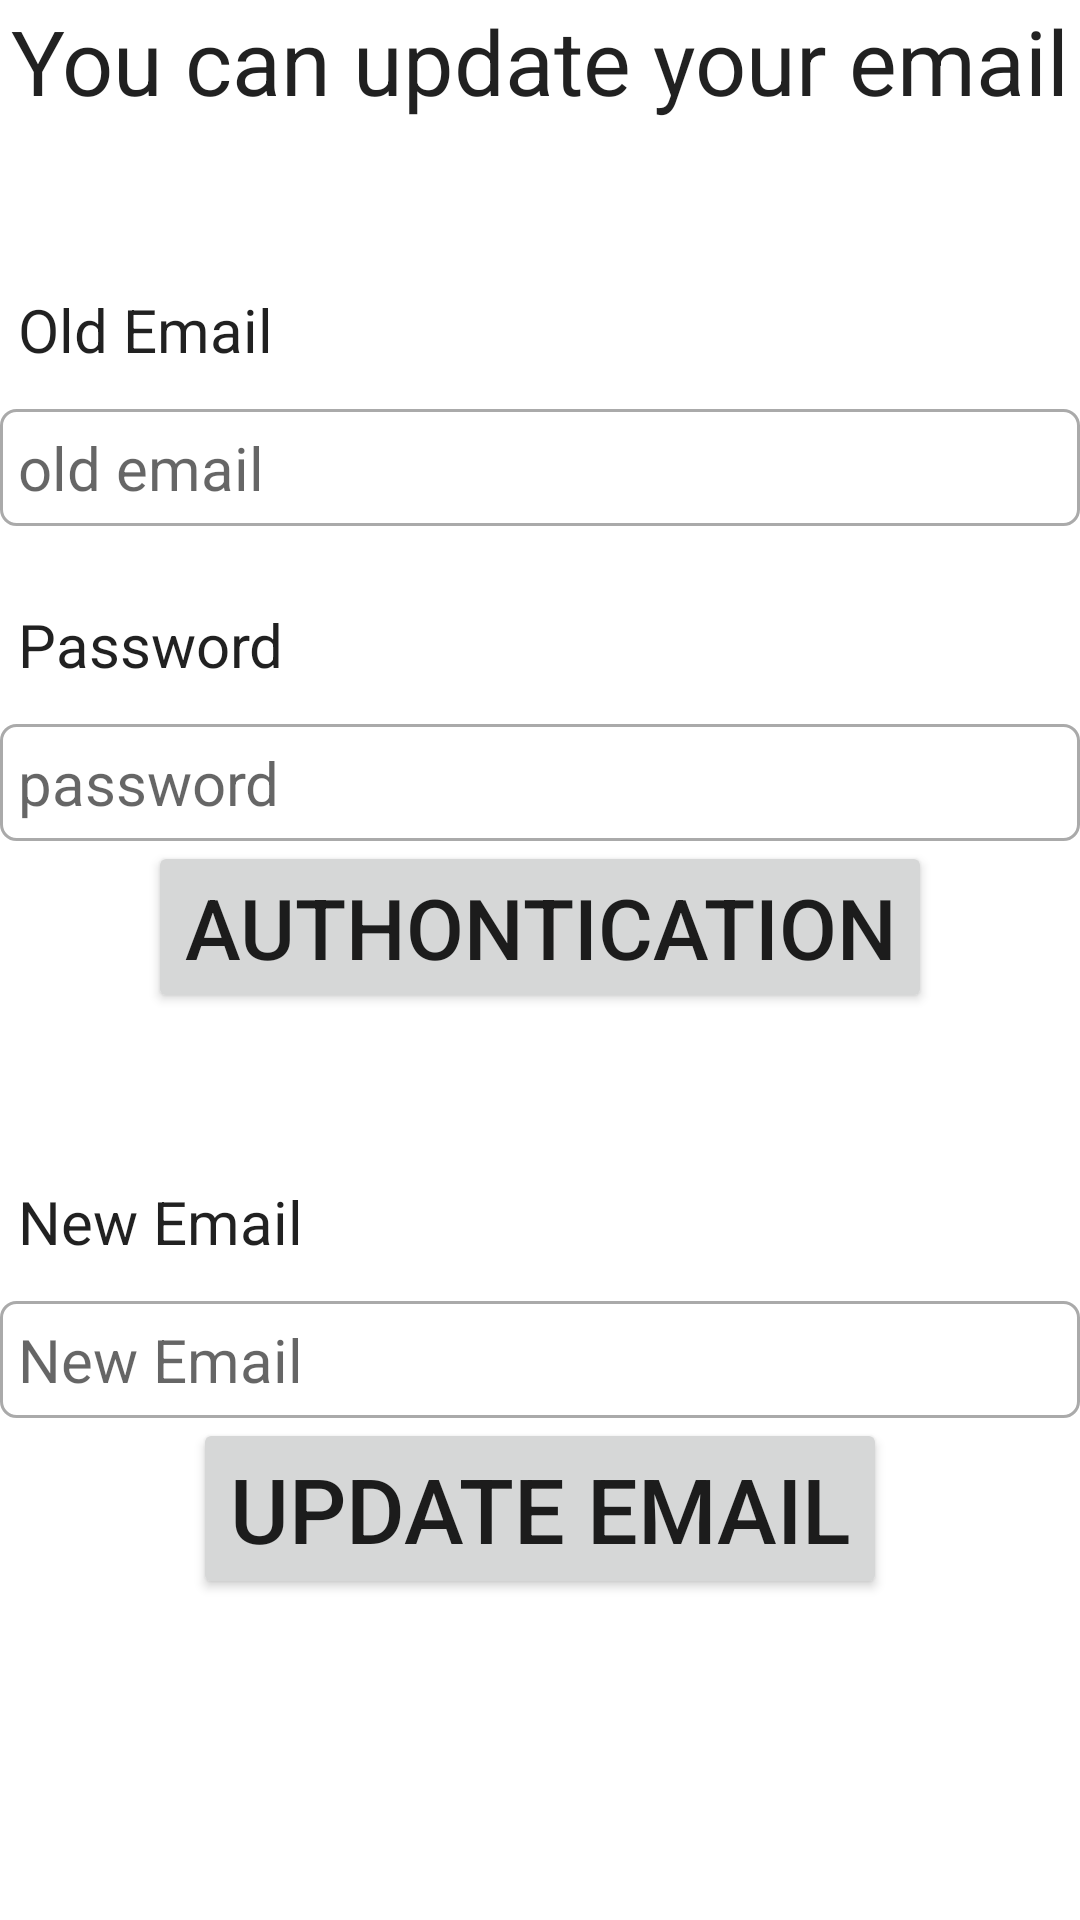

This screen was rendered from an Android layout file. Write that file and the resources it references.
<!-- AndroidManifest.xml: application theme Theme.FireBaseAll -->
<!-- res/layout/activity_update_email.xml -->
<?xml version="1.0" encoding="utf-8"?>
<ScrollView xmlns:android="http://schemas.android.com/apk/res/android"
    xmlns:app="http://schemas.android.com/apk/res-auto"
    xmlns:tools="http://schemas.android.com/tools"
    android:layout_width="match_parent"
    android:layout_height="match_parent"
    tools:context=".UpdateEmailActivity">
    <RelativeLayout
        android:layout_width="match_parent"
        android:layout_height="match_parent">

    <TextView
        android:id="@+id/text_view_update_email_head"
        android:layout_width="match_parent"
        android:layout_height="wrap_content"
        android:text="You can update your email"
        android:textSize="30dp"
        android:textAlignment="center"
        android:textAppearance="@style/TextAppearance.AppCompat.Headline"/>
    <TextView
        android:id="@+id/text_view_update_email"
        android:layout_width="match_parent"
        android:layout_height="wrap_content"
        android:text="Old Email"
        android:textSize="20sp"
        android:layout_below="@+id/text_view_update_email_head"
        android:layout_marginTop="50dp"
        android:padding="6dp"
        android:textAppearance="@style/TextAppearance.AppCompat.Headline"/>
    <TextView
        android:id="@+id/edittext_update_email"
        android:layout_width="match_parent"
        android:layout_height="wrap_content"
        android:hint="old email"
        android:textSize="20sp"
        android:layout_below="@+id/text_view_update_email"
        android:layout_marginTop="7dp"
        android:padding="6dp"
        android:background="@drawable/border"
        android:textAppearance="@style/TextAppearance.AppCompat.Headline"/>
        <TextView
            android:id="@+id/text_view_update_email_pwd"
            android:layout_width="match_parent"
            android:layout_height="wrap_content"
            android:text="Password"
            android:textSize="20sp"
            android:layout_below="@+id/edittext_update_email"
            android:layout_marginTop="20dp"
            android:padding="6dp"
            android:textAppearance="@style/TextAppearance.AppCompat.Headline"/>
        <EditText
            android:id="@+id/edittext_update_email_pwd"
            android:layout_width="match_parent"
            android:layout_height="wrap_content"
            android:hint="password"
            android:textSize="20sp"
            android:layout_below="@+id/text_view_update_email_pwd"
            android:layout_marginTop="7dp"
            android:padding="6dp"
            android:background="@drawable/border"
            android:textAppearance="@style/TextAppearance.AppCompat.Headline"/>
        <Button
            android:id="@+id/auth_email_Button"
            android:layout_width="wrap_content"
            android:layout_height="wrap_content"
            android:textSize="28sp"
            android:text="Authontication"
            android:layout_below="@+id/edittext_update_email_pwd"
            android:layout_centerHorizontal="true"
            />

        <TextView
            android:id="@+id/text_view_new_email"
            android:layout_width="match_parent"
            android:layout_height="wrap_content"
            android:text="New Email"
            android:textSize="20sp"
            android:layout_below="@+id/auth_email_Button"
            android:layout_marginTop="50dp"
            android:padding="6dp"
            android:textAppearance="@style/TextAppearance.AppCompat.Headline"/>
        <EditText
            android:id="@+id/edittext_new_email"
            android:layout_width="match_parent"
            android:layout_height="wrap_content"
            android:hint="New Email"
            android:textSize="20sp"
            android:layout_below="@+id/text_view_new_email"
            android:layout_marginTop="7dp"
            android:padding="6dp"
            android:background="@drawable/border"
            android:textAppearance="@style/TextAppearance.AppCompat.Headline"/>

        <Button
            android:id="@+id/set_new_email_Button"
            android:layout_width="wrap_content"
            android:layout_height="wrap_content"
            android:textSize="30sp"
            android:text="Update Email"
            android:layout_below="@+id/edittext_new_email"
            android:layout_centerHorizontal="true"

            />
    </RelativeLayout>
</ScrollView>
<!-- resources referenced by this layout -->
<resources>
  <!-- drawable border (drawable) -->
  <?xml version="1.0" encoding="utf-8"?>
  <shape xmlns:android="http://schemas.android.com/apk/res/android">
  
  
      <solid
          android:color="#ffffff"/>
      <stroke android:width="1dp" android:color="#AAAAAA"/>
      <corners android:radius="5dp"/>
  
  </shape>
  <style name="Theme.FireBaseAll" parent="Base.Theme.FireBaseAll">
          
          <item name="android:navigationBarColor">@android:color/transparent</item>
          <item name="android:statusBarColor">@android:color/transparent</item>
          <item name="android:windowLightStatusBar">?attr/isLightTheme</item>
      </style>
  <style name="Base.Theme.FireBaseAll" parent="Theme.MaterialComponents.DayNight.DarkActionBar">
          
          <item name="colorPrimary">@color/purple_500</item>
          <item name="colorPrimaryVariant">@color/purple_700</item>
          <item name="colorOnPrimary">@color/white</item>
          
          <item name="colorSecondary">@color/teal_200</item>
          <item name="colorSecondaryVariant">@color/teal_700</item>
          <item name="colorOnSecondary">@color/black</item>
          
          <item name="android:statusBarColor">?attr/colorPrimaryVariant</item>
          
      </style>
  <!-- not gathered from this repository: default colours our renderer supplied (Android Studio template values) -->
  <color name="purple_500">#FF6200EE</color>
  <color name="purple_700">#FF3700B3</color>
  <color name="teal_200">#FF03DAC5</color>
  <color name="teal_700">#FF018786</color>
  <color name="black">#FF000000</color>
  <color name="white">#FFFFFFFF</color>
</resources>
